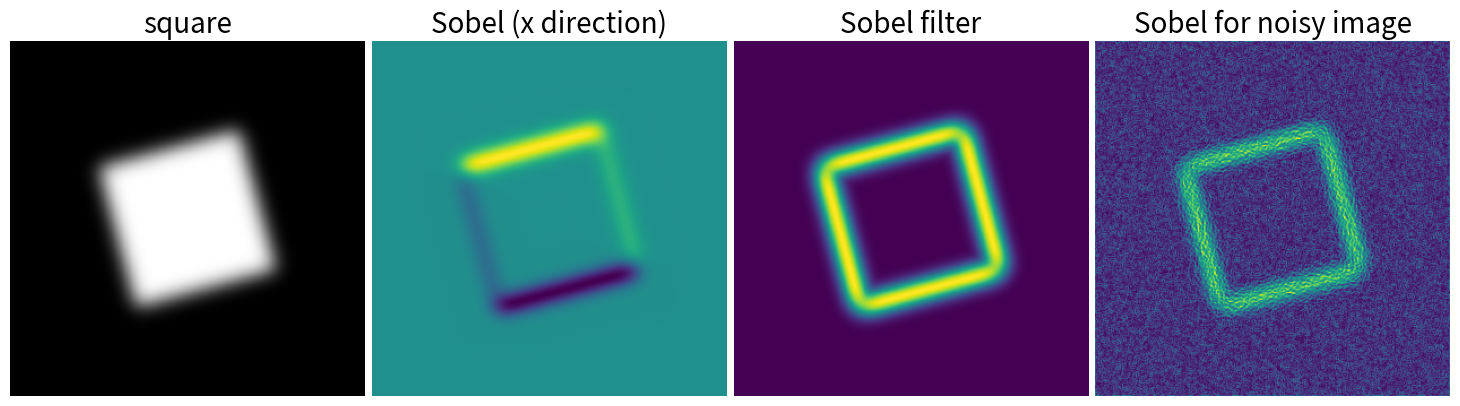

Recreate this plot in Python.
'''importar libreria scipy y matplotlib para poder usar sus funciones'''
from scipy import ndimage
import matplotlib.pyplot as plt

'''La variable np no estaba definiada, por esto el codigo no funcionaba'''
import numpy as np

'''Le damos el tamaño que van a tener las imagenes np.zeros((alto,ancho))'''
im = np.zeros((256, 256))
im[64:-64, 64:-64] = 1
im = ndimage.rotate(im, 15, mode='constant')
im = ndimage.gaussian_filter(im, 8)

sx = ndimage.sobel(im, axis=0, mode='constant')
sy = ndimage.sobel(im, axis=1, mode='constant')

sob = np.hypot(sx, sy)

'''Tamaño de la ventana'''
plt.figure(figsize=(16, 5))

'''subplot de trabajo de la figura 1 square'''

plt.subplot(141)
'''mostramos la imagen 1'''
plt.imshow(im, cmap=plt.cm.gray)
'''con el axis('off') desactivamos los marcos que determinan el ancho y alto de la imagen'''
plt.axis('off')
'''damos el titulo y el tamaño de letra'''
plt.title('square', fontsize=20)

'''subplot de trabajo de la figura 2 solbe x direction)'''

plt.subplot(142)
'''mostramos la imagen 2'''
plt.imshow(sx)
'''con el axis("off") desactivamos los marcos que determinan el ancho y alto de la imagen'''
plt.axis('off')
'''damos el titulo y el tamaño de letra'''
plt.title('Sobel (x direction)', fontsize=20)

'''subplot de trabajo de la figura 3 solbe filter'''

plt.subplot(143)
'''mostramos la imagen 3'''
plt.imshow(sob)
'''con el axis("off") desactivamos los marcos que determinan el ancho y alto de la imagen'''
plt.axis('off')
'''damos el titulo y el tamaño de letra'''
plt.title('Sobel filter', fontsize=20)

'''area de trabajo de la figura 4'''

'''esto causa el efecto de la figura 4'''
im += 0.07*np.random.random(im.shape)

'''como actualizamos el valor de im entonces tambien actualizamos las variables sx y sy,
    de esta forma mostramos la nueva imagen, si esto no se actualiza muestra la imagen 3'''
sx = ndimage.sobel(im, axis=0, mode='constant')
sy = ndimage.sobel(im, axis=1, mode='constant')
sob = np.hypot(sx, sy)

'''subplot de trabajo de la figura 4'''

plt.subplot(144)
'''mostramos la imagen 4'''
plt.imshow(sob)
'''con el axis("off") desactivamos los marcos que determinan el ancho y alto de la imagen'''
plt.axis('off')
'''damos el titulo y el tamaño de letra'''
plt.title('Sobel for noisy image', fontsize=20)

'''wspace la es la distancia entre cada imagen'''
plt.subplots_adjust(wspace=0.02, hspace=0.02, top=1, bottom=0, left=0, right=0.9)

'''mostramos la ventana'''
plt.show()